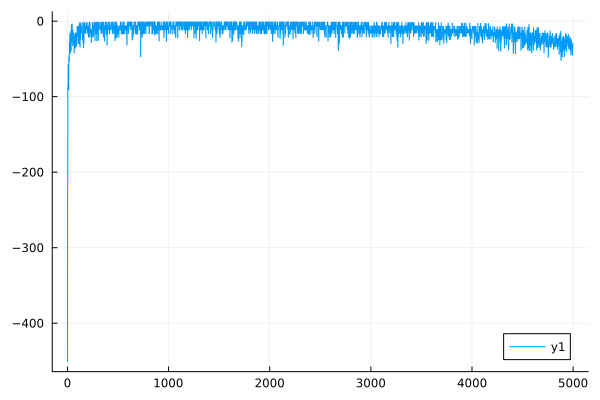

The data file committed next to this chart (first rows):
0	-446.38678428060484
1	-450.6
2	-220.7
3	-222.7
4	-88.83
5	-88.56
6	-82.71
7	-82.91
8	-57.04
9	-56.98
10	-63.24
11	-63.18
12	-90.46
13	-90.75
14	-48.79
15	-48.85
16	-45.78
17	-45.84
18	-53.7
19	-53.76
20	-28.16
21	-28.08
22	-32.88
23	-32.86
24	-16.78
25	-16.7
26	-39.85
27	-39.9
28	-16.53
29	-16.48
30	-42.16
31	-42.2
32	-16.84
33	-16.8
34	-12.43
35	-12.39
36	-38.82
37	-38.84
38	-20.36
39	-20.35
40	-4.202
41	-4.14
42	-15.91
43	-15.89
44	-15.87
45	-15.85
46	-3.885
47	-3.836
48	-27.91
49	-27.91
50	-16.27
51	-16.26
52	-32.64
53	-32.65
54	-11.84
55	-11.82
56	-30.09
57	-30.1
58	-16.21
59	-16.2
60	-16.03
... 4,939 more rows
